Run: headless pygame with SDL's dummy video driver; simulated clock (each Clock.tick advances the game by its frame time, no real sleeping); random seed 0; keys injected as events and as key.get_pressed() state; no mouse input.
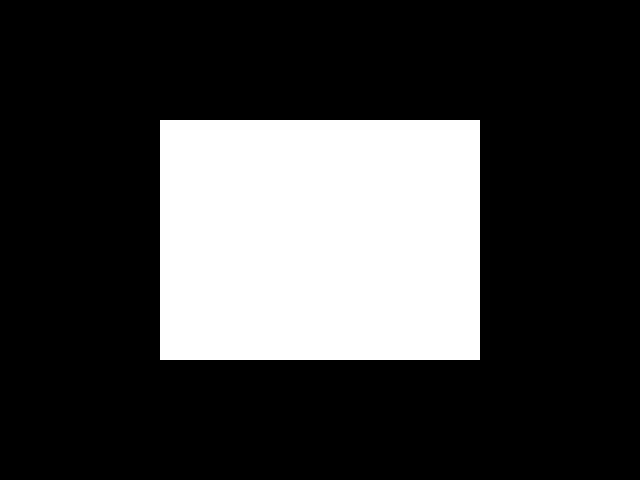
Frame 1 of 4 · flips 1–60 · no input
Frame 2 of 4 · flips 61–180 · tapped SPACE, RETURN · held RIGHT (→), D · screen unchanged from frame 1, image omitted
Frame 3 of 4 · flips 181–300 · held DOWN (↓), S · screen unchanged from frame 2, image omitted
Frame 4 of 4 · flips 301–420 · held LEFT (←), A, UP (↑), W · screen unchanged from frame 3, image omitted

The pygame program that drew these frames:

import pygame

n = 1

screen = pygame.display.set_mode((640,480))
background = pygame.Surface((320,240))
background.fill((255,255,255))
background = background.convert()
screen.blit(background,(160,120))

while n == 1:
    for event in pygame.event.get():
        if event.type == pygame.QUIT:
            n = 0
        elif event.type == pygame.KEYDOWN:
            if event.key == pygame.K_ESCAPE:
                n = 0
    pygame.display.flip()

pygame.quit()
